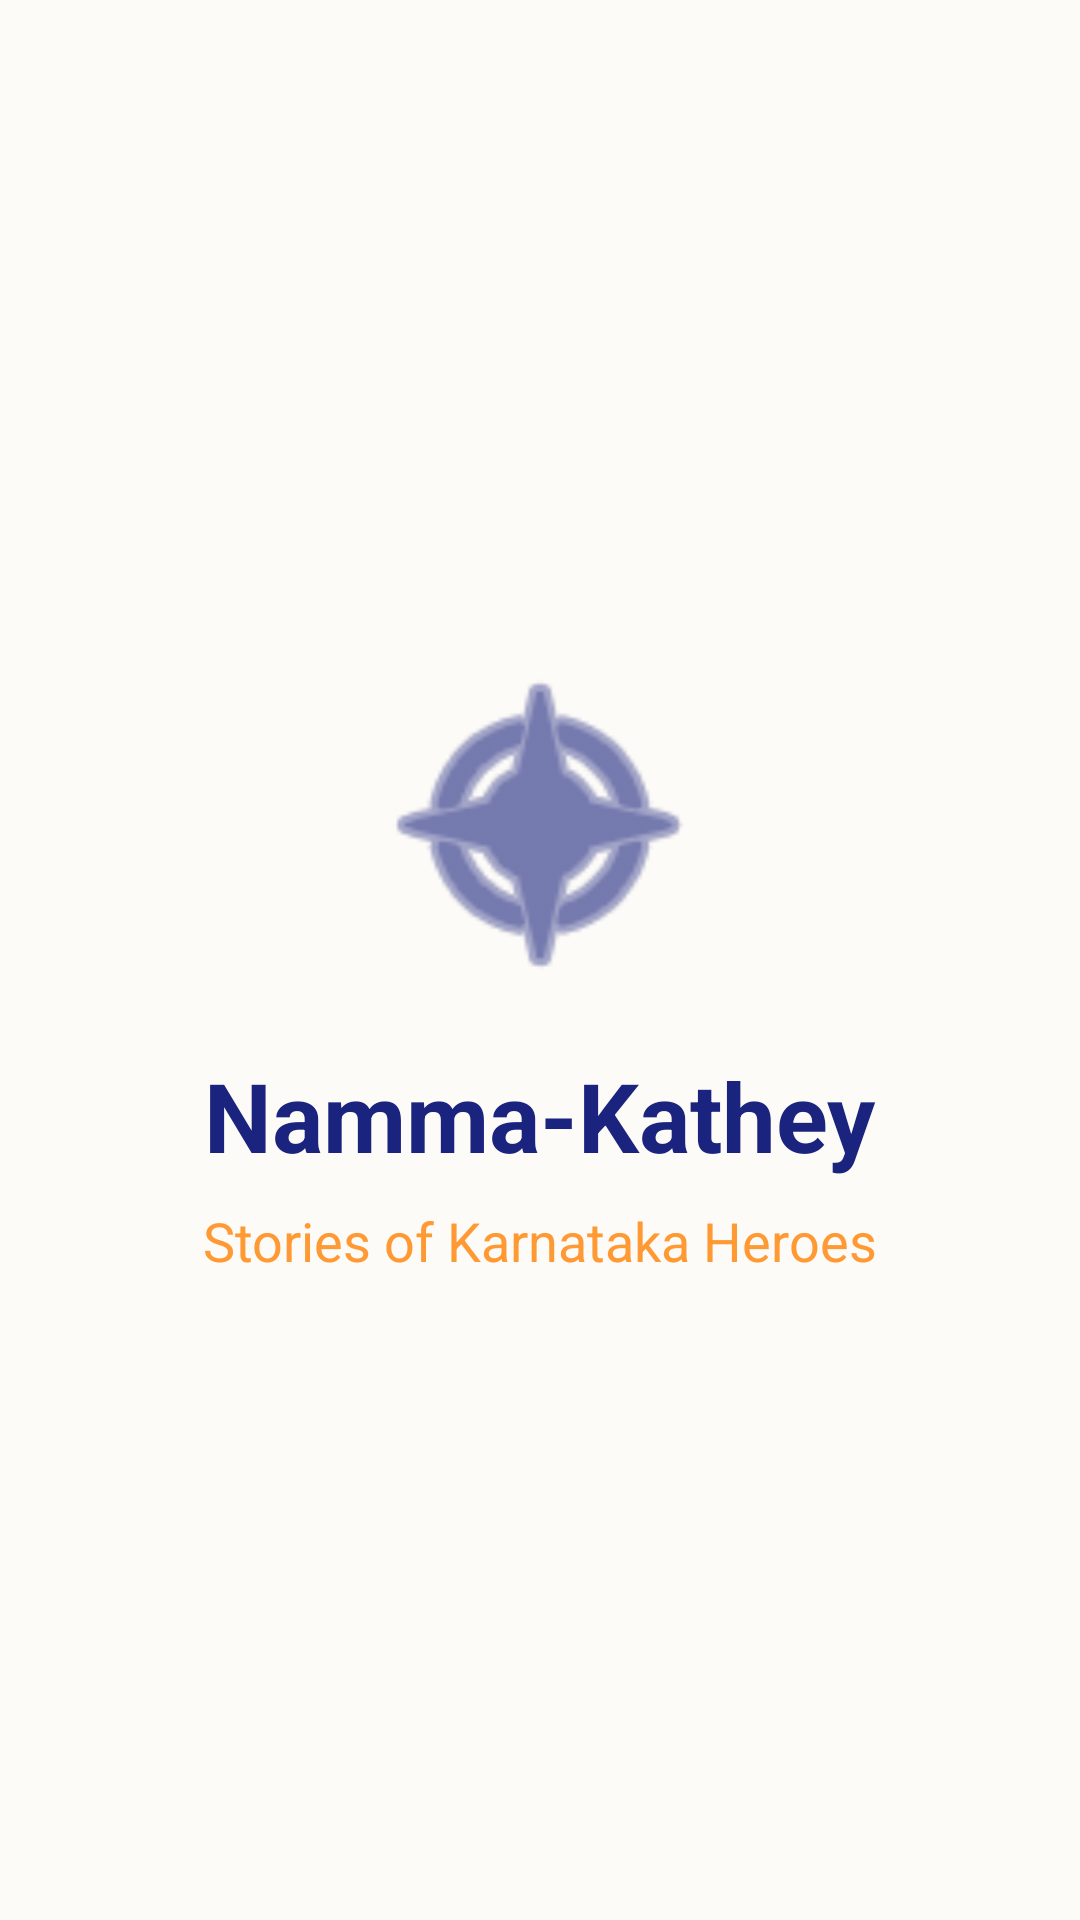

Android layout source for this screen:
<!-- AndroidManifest.xml: activity theme Theme.NammaKathey.NoActionBar -->
<!-- res/layout/activity_splash.xml -->
<?xml version="1.0" encoding="utf-8"?>
<androidx.constraintlayout.widget.ConstraintLayout xmlns:android="http://schemas.android.com/apk/res/android"
    xmlns:app="http://schemas.android.com/apk/res-auto"
    android:layout_width="match_parent"
    android:layout_height="match_parent"
    android:background="@color/bg_cream">

    <LinearLayout
        android:layout_width="wrap_content"
        android:layout_height="wrap_content"
        android:orientation="vertical"
        android:gravity="center"
        app:layout_constraintBottom_toBottomOf="parent"
        app:layout_constraintEnd_toEndOf="parent"
        app:layout_constraintStart_toStartOf="parent"
        app:layout_constraintTop_toTopOf="parent">

        <ImageView
            android:layout_width="120dp"
            android:layout_height="120dp"
            android:src="@android:drawable/ic_menu_compass"
            app:tint="@color/primary_deep_blue" />

        <TextView
            android:layout_width="wrap_content"
            android:layout_height="wrap_content"
            android:layout_marginTop="16dp"
            android:text="@string/app_name"
            android:textColor="@color/primary_deep_blue"
            android:textSize="32sp"
            android:textStyle="bold" />

        <TextView
            android:layout_width="wrap_content"
            android:layout_height="wrap_content"
            android:layout_marginTop="8dp"
            android:text="@string/tagline"
            android:textColor="@color/secondary_saffron"
            android:textSize="18sp" />

    </LinearLayout>

</androidx.constraintlayout.widget.ConstraintLayout>
<!-- resources referenced by this layout -->
<resources>
  <color name="bg_cream">#FDFBF7</color>
  <color name="primary_deep_blue">#1A237E</color>
  <color name="secondary_saffron">#FF9933</color>
  <string name="app_name">Namma-Kathey</string>
  <string name="tagline">Stories of Karnataka Heroes</string>
  <style name="Theme.NammaKathey.NoActionBar" parent="Theme.MaterialComponents.Light.NoActionBar">
          <item name="colorPrimary">@color/primary_deep_blue</item>
          <item name="colorPrimaryVariant">@color/primary_dark</item>
          <item name="colorOnPrimary">@color/white</item>
          
          <item name="colorSecondary">@color/secondary_saffron</item>
          <item name="colorSecondaryVariant">@color/secondary_dark</item>
          <item name="colorOnSecondary">@color/text_primary</item>
          
          <item name="android:windowBackground">@color/bg_cream</item>
      </style>
  <color name="primary_dark">#000051</color>
  <color name="white">#FFFFFF</color>
  <color name="secondary_dark">#C66900</color>
  <color name="text_primary">#212121</color>
</resources>
